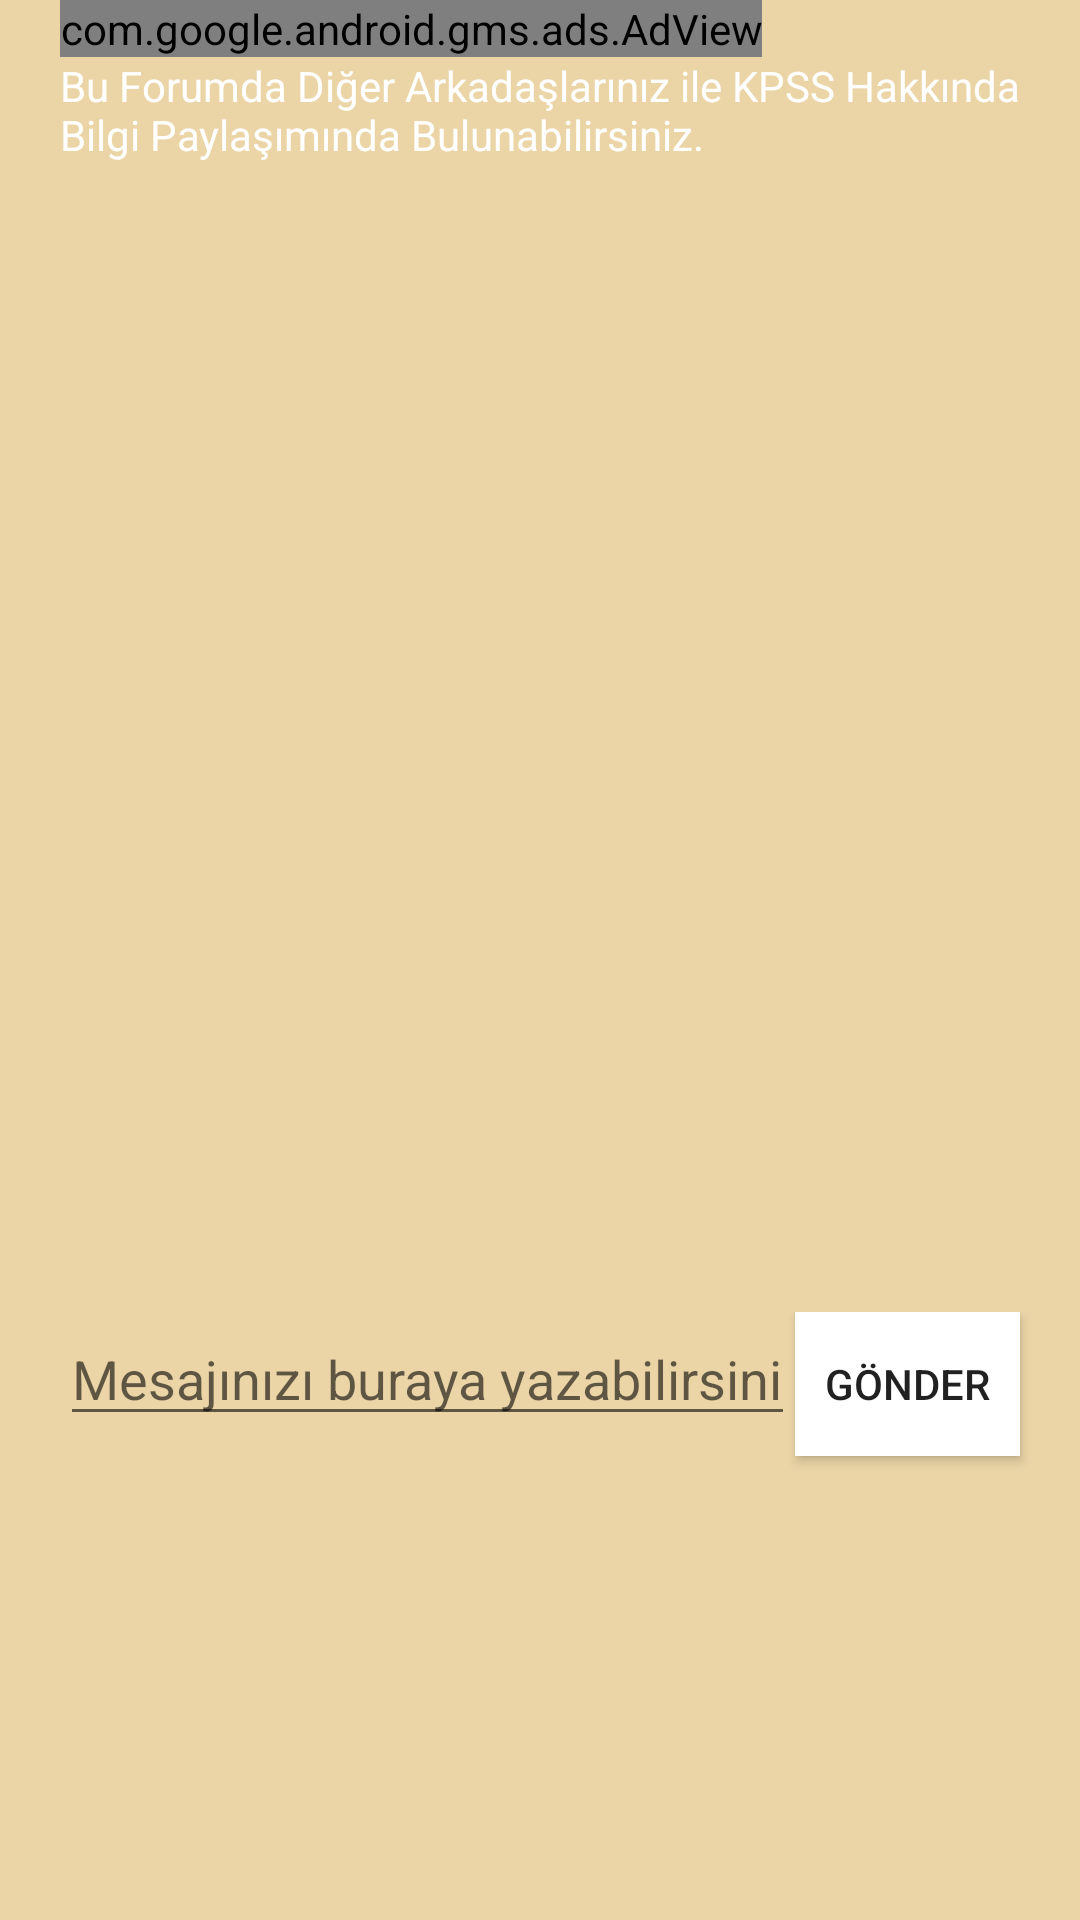

Here is an Android app screen rendered from its layout file. Give the layout XML and the strings, colors and styles it references.
<!-- AndroidManifest.xml: application theme AppTheme -->
<!-- res/layout/activity_forum.xml -->
<?xml version="1.0" encoding="utf-8"?>
<ScrollView xmlns:android="http://schemas.android.com/apk/res/android"
    xmlns:tools="http://schemas.android.com/tools"
    android:layout_width="match_parent"
    android:layout_height="match_parent"
    android:background="#ebd5a7"
    tools:context=".forum">

    <LinearLayout
        android:layout_width="match_parent"
        android:layout_height="wrap_content"
        android:background="#ebd5a7"
        android:orientation="vertical">

        <com.google.android.gms.ads.AdView xmlns:ads="http://schemas.android.com/apk/res-auto"
            android:id="@+id/adView"
            android:layout_width="wrap_content"
            android:layout_height="wrap_content"
            android:layout_alignParentBottom="true"
            android:layout_centerHorizontal="true"
            android:layout_marginLeft="20dp"
            ads:adSize="BANNER"
            ads:adUnitId="ca-app-pub-3206398076180977/9199833568"></com.google.android.gms.ads.AdView>

        <TextView
            android:id="@+id/textView2"
            android:layout_width="match_parent"
            android:layout_height="wrap_content"
            android:layout_marginLeft="20dp"
            android:layout_marginRight="20dp"
            android:text="Bu Forumda Diğer Arkadaşlarınız ile KPSS Hakkında Bilgi Paylaşımında Bulunabilirsiniz."
            android:textColor="@android:color/background_light"
            android:textSize="14sp" />

        <ListView
            android:id="@+id/list"
            android:layout_width="match_parent"
            android:layout_height="383dp"
            android:layout_marginLeft="20dp"
            android:layout_marginRight="20dp"
            android:stackFromBottom="true">

        </ListView>

        <LinearLayout
            android:layout_width="match_parent"
            android:layout_height="match_parent"
            android:orientation="horizontal">

            <EditText
                android:id="@+id/mesaj"
                android:layout_width="match_parent"
                android:layout_height="wrap_content"
                android:layout_marginLeft="20dp"
                android:layout_weight="1"
                android:ems="10"
                android:hint="Mesajınızı buraya yazabilirsiniz"
                android:inputType="textPersonName" />

            <Button
                android:id="@+id/gonder"
                android:layout_width="170dp"
                android:layout_height="wrap_content"
                android:layout_marginBottom="10dp"
                android:layout_marginRight="20dp"
                android:layout_weight="1"
                android:background="@android:color/background_light"
                android:text="Gönder" />
        </LinearLayout>

    </LinearLayout>


</ScrollView>
<!-- resources referenced by this layout -->
<resources>
  <style name="AppTheme" parent="Theme.AppCompat.Light.NoActionBar">
          
          <item name="colorPrimary">@color/colorPrimary</item>
          <item name="colorPrimaryDark">@android:color/holo_orange_light</item>
          <item name="colorAccent">@color/colorAccent</item>
      </style>
  <!-- not gathered from this repository: default colours our renderer supplied (Android Studio template values) -->
  <color name="colorPrimary">#FF6200EE</color>
  <color name="colorAccent">#FF03DAC5</color>
</resources>
